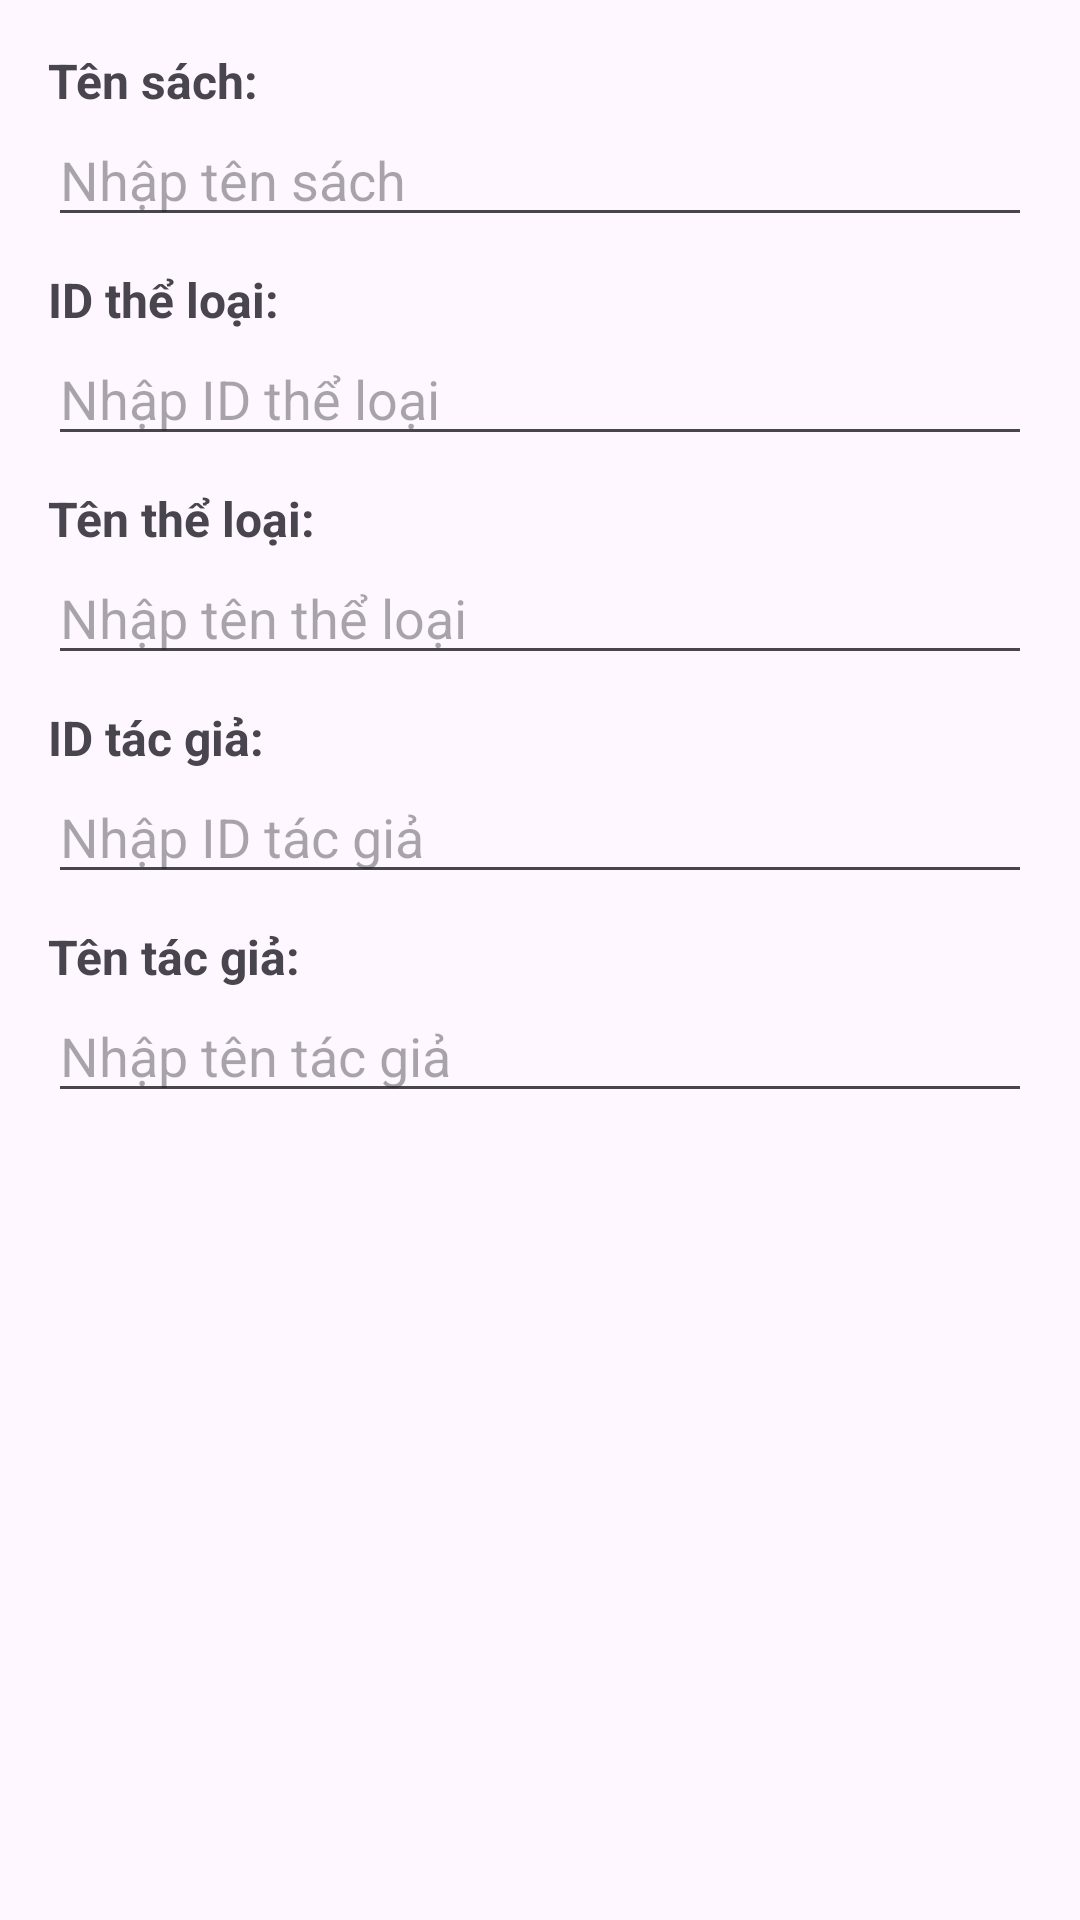

Reconstruct the res/layout file that produces this screen, plus the resources it refers to.
<!-- AndroidManifest.xml: application theme Theme.QLSach -->
<!-- res/layout/dialog_add_book.xml -->
<?xml version="1.0" encoding="utf-8"?>
<ScrollView xmlns:android="http://schemas.android.com/apk/res/android"
    android:layout_width="match_parent"
    android:layout_height="wrap_content"
    android:padding="16dp">

    <LinearLayout
        android:layout_width="match_parent"
        android:layout_height="wrap_content"
        android:orientation="vertical">

        
        <TextView
            android:layout_width="match_parent"
            android:layout_height="wrap_content"
            android:text="Tên sách:"
            android:textSize="16sp"
            android:textStyle="bold" />

        <EditText
            android:id="@+id/edtBookTitle"
            android:layout_width="match_parent"
            android:layout_height="wrap_content"
            android:hint="Nhập tên sách"
            android:inputType="text" />

        
        <TextView
            android:layout_width="match_parent"
            android:layout_height="wrap_content"
            android:text="ID thể loại:"
            android:textSize="16sp"
            android:textStyle="bold"
            android:layout_marginTop="10dp" />

        <EditText
            android:id="@+id/edtGenreId"
            android:layout_width="match_parent"
            android:layout_height="wrap_content"
            android:hint="Nhập ID thể loại"
            android:inputType="number" />

        
        <TextView
            android:layout_width="match_parent"
            android:layout_height="wrap_content"
            android:text="Tên thể loại:"
            android:textSize="16sp"
            android:textStyle="bold"
            android:layout_marginTop="10dp" />

        <EditText
            android:id="@+id/edtGenreName"
            android:layout_width="match_parent"
            android:layout_height="wrap_content"
            android:hint="Nhập tên thể loại"
            android:inputType="text" />

        
        <TextView
            android:layout_width="match_parent"
            android:layout_height="wrap_content"
            android:text="ID tác giả:"
            android:textSize="16sp"
            android:textStyle="bold"
            android:layout_marginTop="10dp" />

        <EditText
            android:id="@+id/edtAuthorId"
            android:layout_width="match_parent"
            android:layout_height="wrap_content"
            android:hint="Nhập ID tác giả"
            android:inputType="number" />

        
        <TextView
            android:layout_width="match_parent"
            android:layout_height="wrap_content"
            android:text="Tên tác giả:"
            android:textSize="16sp"
            android:textStyle="bold"
            android:layout_marginTop="10dp" />

        <EditText
            android:id="@+id/edtAuthorName"
            android:layout_width="match_parent"
            android:layout_height="wrap_content"
            android:hint="Nhập tên tác giả"
            android:inputType="text" />

    </LinearLayout>
</ScrollView>
<!-- resources referenced by this layout -->
<resources>
  <style name="Theme.QLSach" parent="Base.Theme.QLSach" />
  <style name="Base.Theme.QLSach" parent="Theme.Material3.DayNight.NoActionBar">
          
          
      </style>
</resources>
